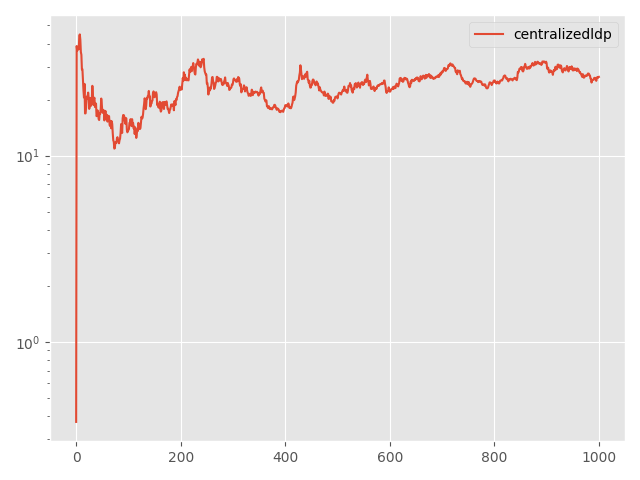

The data file committed next to this chart (first rows):
Step, topology, method, lr, clip, momentum, sigma, sigma-cor, epsilon, loss
0, centralized, ldp, 0.5, 0.05, 0.0, 4.016, 0, 10, 0.3709
5, centralized, ldp, 0.5, 0.05, 0.0, 4.016, 0, 10, 38.75
10, centralized, ldp, 0.5, 0.05, 0.0, 4.016, 0, 10, 36.53
15, centralized, ldp, 0.5, 0.05, 0.0, 4.016, 0, 10, 38.41
20, centralized, ldp, 0.5, 0.05, 0.0, 4.016, 0, 10, 37.51
25, centralized, ldp, 0.5, 0.05, 0.0, 4.016, 0, 10, 37.24
30, centralized, ldp, 0.5, 0.05, 0.0, 4.016, 0, 10, 43.9
35, centralized, ldp, 0.5, 0.05, 0.0, 4.016, 0, 10, 44.78
40, centralized, ldp, 0.5, 0.05, 0.0, 4.016, 0, 10, 41.92
45, centralized, ldp, 0.5, 0.05, 0.0, 4.016, 0, 10, 36.01
50, centralized, ldp, 0.5, 0.05, 0.0, 4.016, 0, 10, 34.79
55, centralized, ldp, 0.5, 0.05, 0.0, 4.016, 0, 10, 29.03
60, centralized, ldp, 0.5, 0.05, 0.0, 4.016, 0, 10, 29.1
65, centralized, ldp, 0.5, 0.05, 0.0, 4.016, 0, 10, 25.62
70, centralized, ldp, 0.5, 0.05, 0.0, 4.016, 0, 10, 22.38
75, centralized, ldp, 0.5, 0.05, 0.0, 4.016, 0, 10, 20.51
80, centralized, ldp, 0.5, 0.05, 0.0, 4.016, 0, 10, 24.28
85, centralized, ldp, 0.5, 0.05, 0.0, 4.016, 0, 10, 16.83
90, centralized, ldp, 0.5, 0.05, 0.0, 4.016, 0, 10, 16.86
95, centralized, ldp, 0.5, 0.05, 0.0, 4.016, 0, 10, 18.07
100, centralized, ldp, 0.5, 0.05, 0.0, 4.016, 0, 10, 20.71
105, centralized, ldp, 0.5, 0.05, 0.0, 4.016, 0, 10, 20.13
110, centralized, ldp, 0.5, 0.05, 0.0, 4.016, 0, 10, 21.04
115, centralized, ldp, 0.5, 0.05, 0.0, 4.016, 0, 10, 21.79
120, centralized, ldp, 0.5, 0.05, 0.0, 4.016, 0, 10, 20.47
125, centralized, ldp, 0.5, 0.05, 0.0, 4.016, 0, 10, 17.82
130, centralized, ldp, 0.5, 0.05, 0.0, 4.016, 0, 10, 18.44
135, centralized, ldp, 0.5, 0.05, 0.0, 4.016, 0, 10, 20.37
140, centralized, ldp, 0.5, 0.05, 0.0, 4.016, 0, 10, 18.46
145, centralized, ldp, 0.5, 0.05, 0.0, 4.016, 0, 10, 19.85
150, centralized, ldp, 0.5, 0.05, 0.0, 4.016, 0, 10, 20.28
155, centralized, ldp, 0.5, 0.05, 0.0, 4.016, 0, 10, 23.7
160, centralized, ldp, 0.5, 0.05, 0.0, 4.016, 0, 10, 21.39
165, centralized, ldp, 0.5, 0.05, 0.0, 4.016, 0, 10, 18.7
170, centralized, ldp, 0.5, 0.05, 0.0, 4.016, 0, 10, 20.16
175, centralized, ldp, 0.5, 0.05, 0.0, 4.016, 0, 10, 20.46
180, centralized, ldp, 0.5, 0.05, 0.0, 4.016, 0, 10, 18.22
185, centralized, ldp, 0.5, 0.05, 0.0, 4.016, 0, 10, 18.38
190, centralized, ldp, 0.5, 0.05, 0.0, 4.016, 0, 10, 19.03
195, centralized, ldp, 0.5, 0.05, 0.0, 4.016, 0, 10, 16.28
200, centralized, ldp, 0.5, 0.05, 0.0, 4.016, 0, 10, 16.43
205, centralized, ldp, 0.5, 0.05, 0.0, 4.016, 0, 10, 17.47
210, centralized, ldp, 0.5, 0.05, 0.0, 4.016, 0, 10, 16.81
215, centralized, ldp, 0.5, 0.05, 0.0, 4.016, 0, 10, 15.72
220, centralized, ldp, 0.5, 0.05, 0.0, 4.016, 0, 10, 15.52
225, centralized, ldp, 0.5, 0.05, 0.0, 4.016, 0, 10, 16.91
230, centralized, ldp, 0.5, 0.05, 0.0, 4.016, 0, 10, 16.75
235, centralized, ldp, 0.5, 0.05, 0.0, 4.016, 0, 10, 17.85
240, centralized, ldp, 0.5, 0.05, 0.0, 4.016, 0, 10, 20.25
245, centralized, ldp, 0.5, 0.05, 0.0, 4.016, 0, 10, 18.96
250, centralized, ldp, 0.5, 0.05, 0.0, 4.016, 0, 10, 17.24
255, centralized, ldp, 0.5, 0.05, 0.0, 4.016, 0, 10, 16.96
260, centralized, ldp, 0.5, 0.05, 0.0, 4.016, 0, 10, 17.61
265, centralized, ldp, 0.5, 0.05, 0.0, 4.016, 0, 10, 17.42
270, centralized, ldp, 0.5, 0.05, 0.0, 4.016, 0, 10, 15.45
275, centralized, ldp, 0.5, 0.05, 0.0, 4.016, 0, 10, 16.52
280, centralized, ldp, 0.5, 0.05, 0.0, 4.016, 0, 10, 17.38
285, centralized, ldp, 0.5, 0.05, 0.0, 4.016, 0, 10, 16.31
290, centralized, ldp, 0.5, 0.05, 0.0, 4.016, 0, 10, 15.78
295, centralized, ldp, 0.5, 0.05, 0.0, 4.016, 0, 10, 16.55
... 941 more rows
